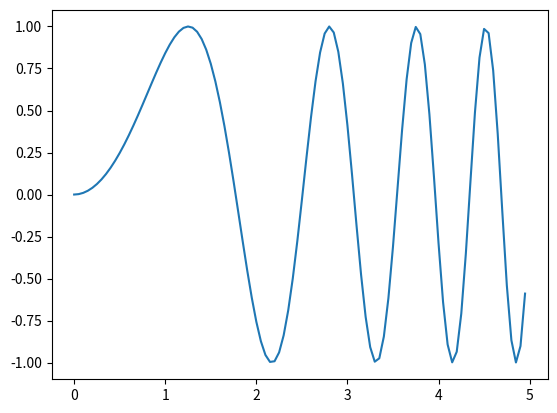

Reproduce this figure in Python.
import numpy as np
import matplotlib.pyplot as plt

x = np.arange(0, 5, step=0.05)
y = np.sin(x**2)
plt.plot(x,y)
plt.show()